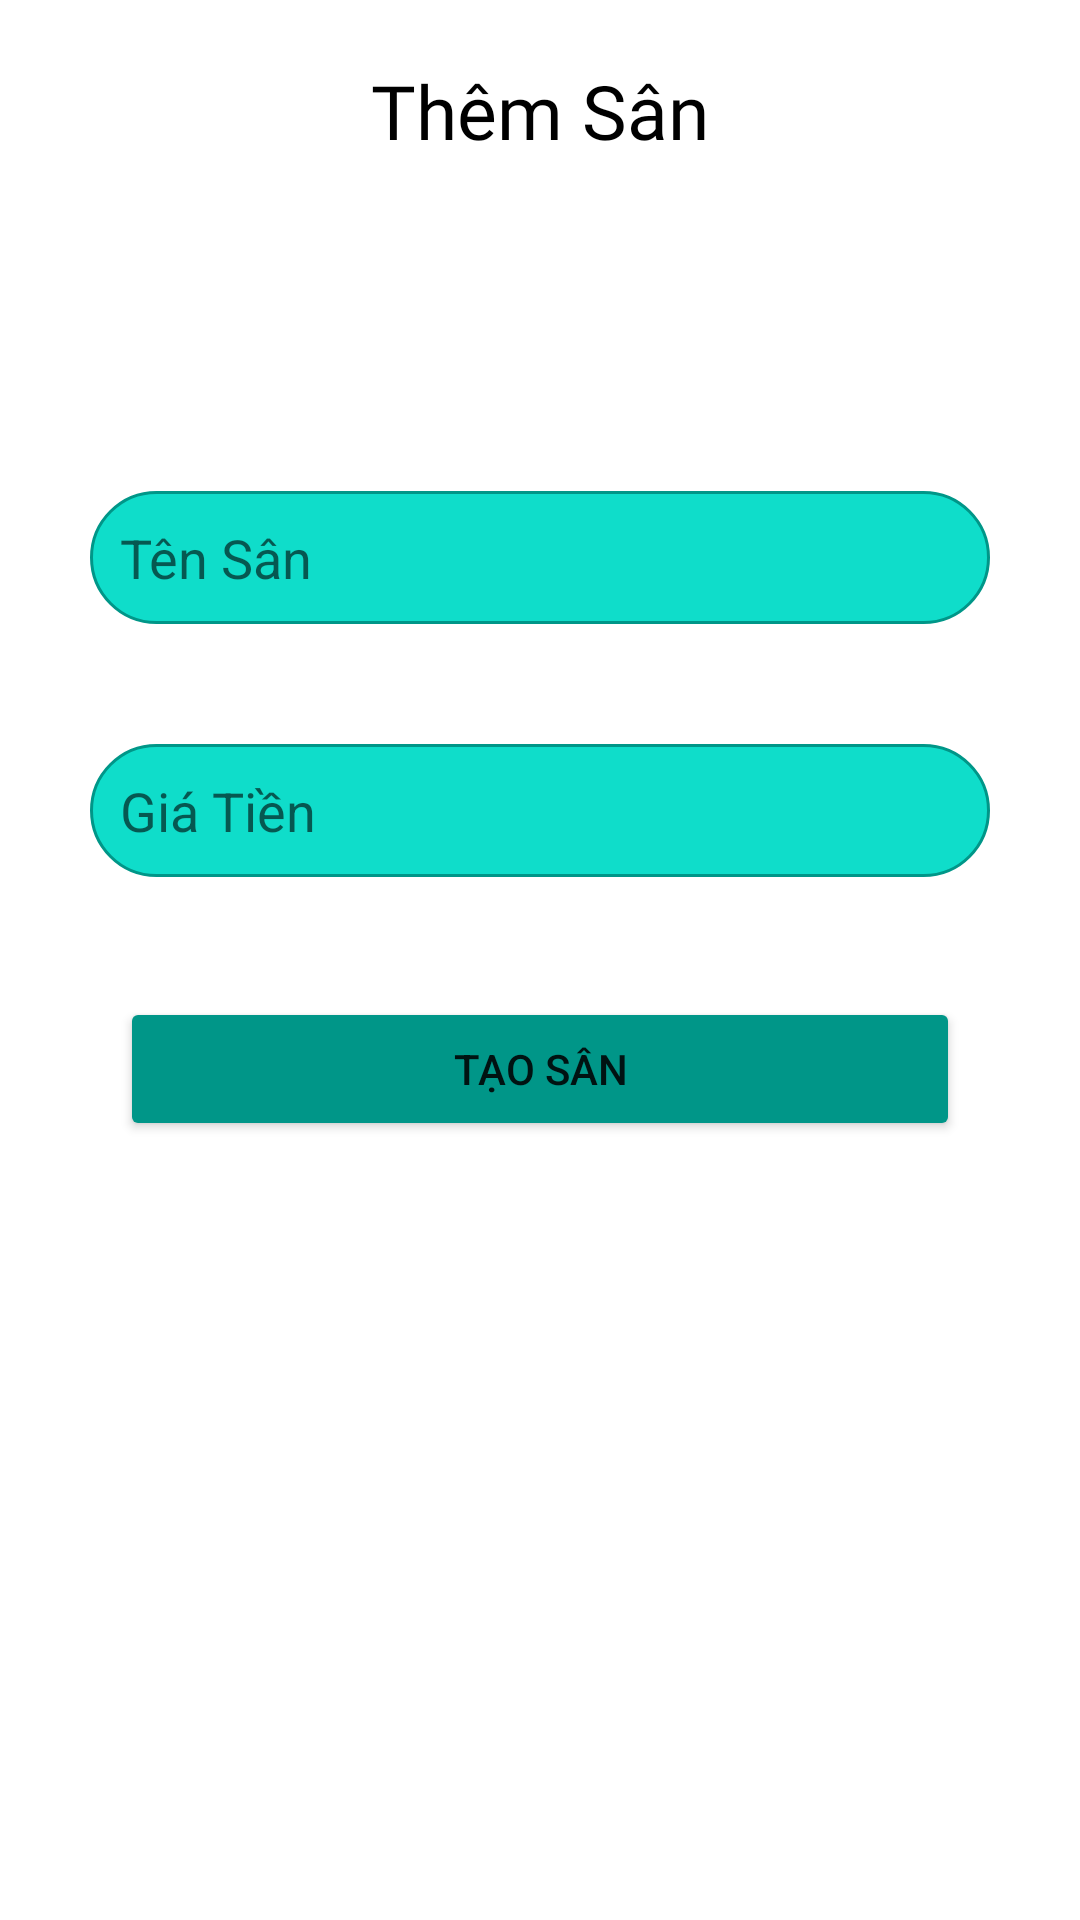

The Android layout XML behind this screen, and the referenced resources:
<!-- AndroidManifest.xml: application theme Theme.Football_Field_Management -->
<!-- res/layout/dialog_add_pitch.xml -->
<?xml version="1.0" encoding="utf-8"?>
<LinearLayout xmlns:android="http://schemas.android.com/apk/res/android"
    android:layout_width="match_parent"
    android:layout_height="match_parent"
    android:orientation="vertical"
    android:padding="10dp"
    >

    <TextView
        android:layout_width="match_parent"
        android:layout_height="wrap_content"
        android:layout_margin="10dp"
        android:fontFamily="@font/ubuntubold"
        android:gravity="center"
        android:text="Thêm Sân"
        android:textColor="@color/black"
        android:textSize="25dp"

        />

    <Spinner
        android:id="@+id/spn_pitch_type"
        android:layout_width="match_parent"
        android:layout_height="40dp"
        android:layout_margin="20dp"
        android:hint="Tên Sân"
        android:background="@drawable/style_spiner"

        />

    <EditText
        android:id="@+id/ed_pitch_name"
        android:layout_width="match_parent"
        android:layout_height="wrap_content"
        android:layout_margin="20dp"
        android:hint="Tên Sân"
        android:padding="10dp"
        android:background="@drawable/bg_editext"
        />

    <EditText
        android:id="@+id/ed_price"
        android:layout_width="match_parent"
        android:layout_height="wrap_content"
        android:layout_margin="20dp"
        android:hint="Giá Tiền"
        android:padding="10dp"
        android:background="@drawable/bg_editext"
        />

    <Button
        android:layout_width="match_parent"
        android:layout_height="wrap_content"
        android:layout_marginStart="30dp"
        android:layout_marginEnd="30dp"
        android:layout_marginTop="20dp"
        android:backgroundTint="#009688"
        android:text="Tạo Sân"
        />


</LinearLayout>
<!-- resources referenced by this layout -->
<resources>
  <!-- drawable bg_editext (drawable) -->
  <?xml version="1.0" encoding="utf-8"?>
  <shape xmlns:android="http://schemas.android.com/apk/res/android" android:shape="rectangle">
  
      <stroke android:color="#009688" android:width="1dp"/>
      <solid android:color="#0FDDCA"/>
      <corners android:radius="30dp"/>
  </shape>
  <!-- drawable style_spiner (drawable) -->
  <?xml version="1.0" encoding="utf-8"?>
  <selector xmlns:android="http://schemas.android.com/apk/res/android">
  
      <item>
          <layer-list>
              <item>
                  <shape android:shape="rectangle">
                      <corners android:radius="10dp"/>
  
                      <stroke android:color="#009688" android:width="1dp"/>
                  </shape>
              </item>
              <item>
                  <bitmap android:src="@drawable/arrowdrop_down"
                      android:gravity="center|end"/>
              </item>
          </layer-list>
      </item>
  </selector>
  <style name="Theme.Football_Field_Management" parent="Theme.MaterialComponents.DayNight.NoActionBar">
          
          <item name="colorPrimary">@color/purple_500</item>
          <item name="colorPrimaryVariant">@color/purple_700</item>
          <item name="colorOnPrimary">@color/white</item>
          
          <item name="colorSecondary">@color/teal_200</item>
          <item name="colorSecondaryVariant">@color/teal_700</item>
          <item name="colorOnSecondary">@color/black</item>
          
          <item name="android:statusBarColor" tools:targetApi="l">@color/teal_200</item>
          
      </style>
  <!-- not gathered from this repository: default colours our renderer supplied (Android Studio template values) -->
  <color name="purple_500">#FF6200EE</color>
  <color name="purple_700">#FF3700B3</color>
  <color name="teal_200">#FF03DAC5</color>
  <color name="teal_700">#FF018786</color>
  <color name="black">#FF000000</color>
  <color name="white">#FFFFFFFF</color>
</resources>
